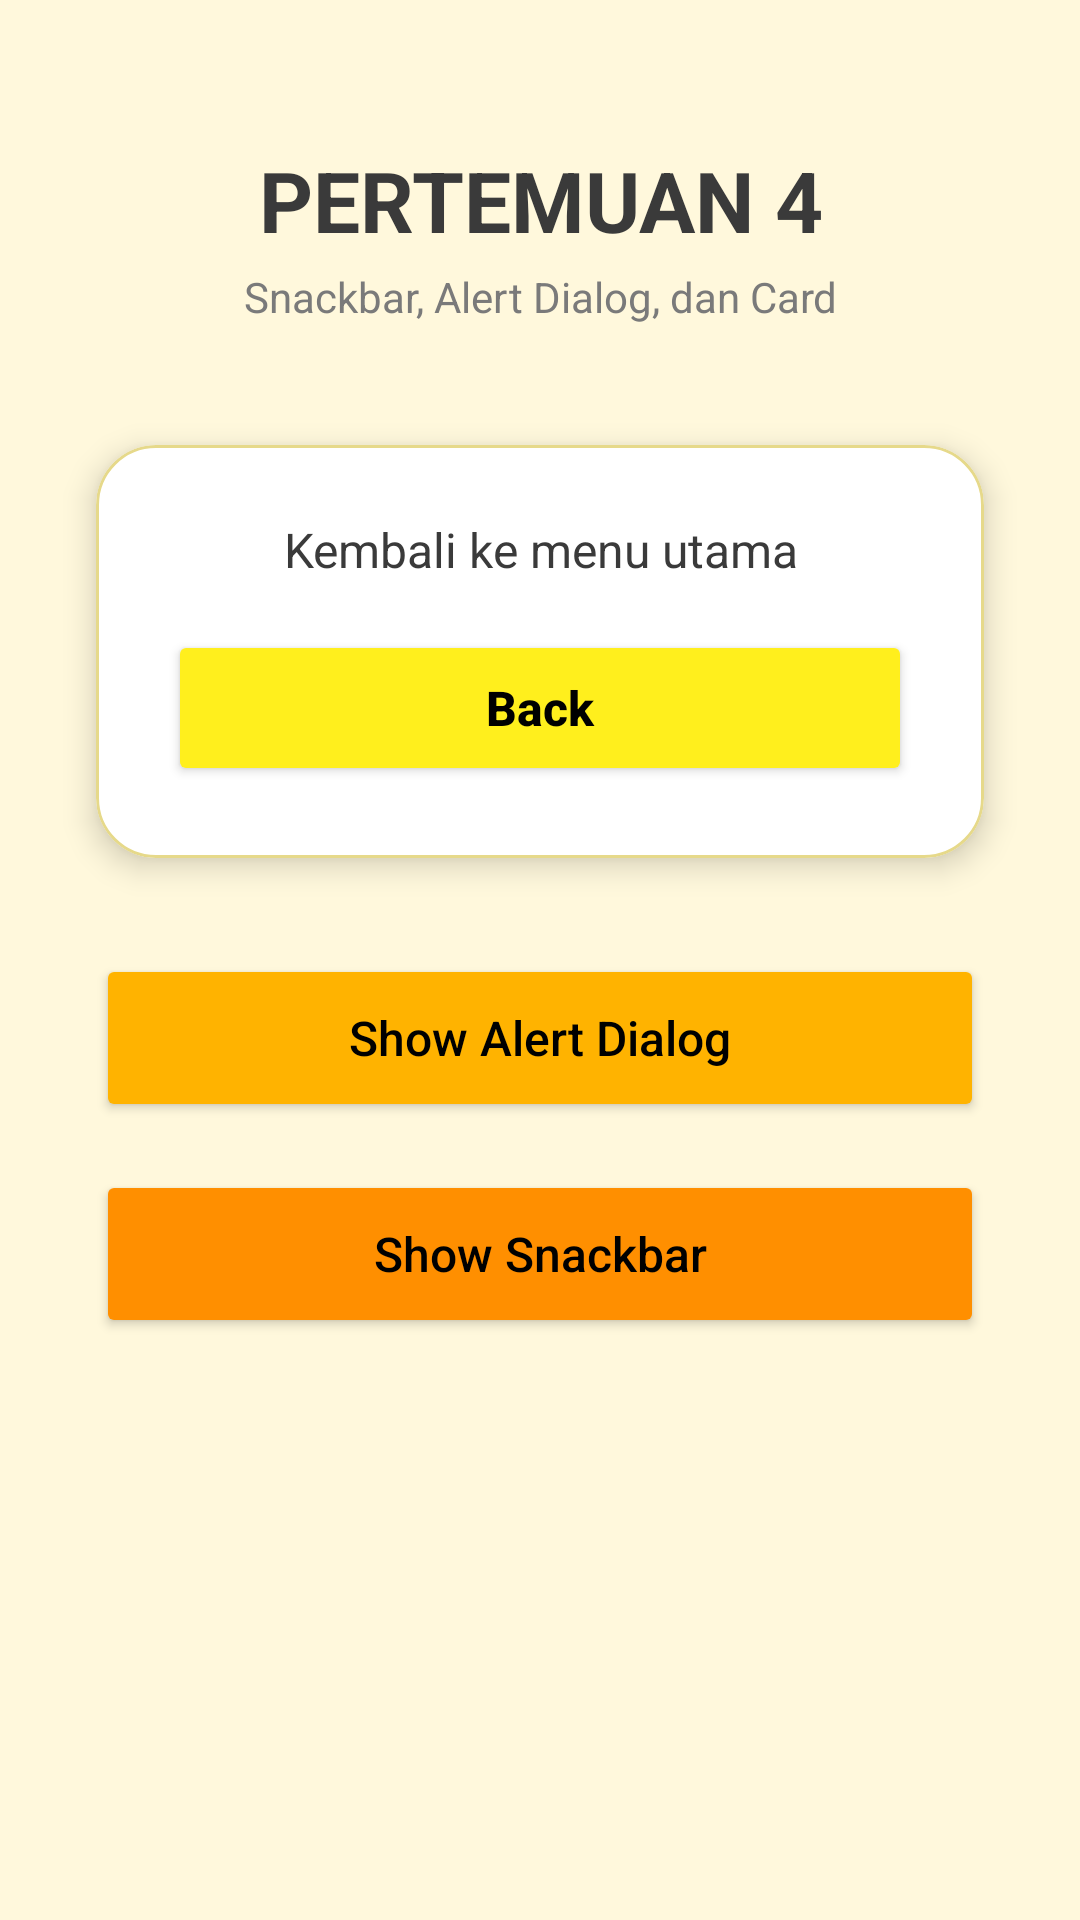

Produce the Android XML layout that renders to this screen, including the resource entries it uses.
<!-- AndroidManifest.xml: application theme Theme.Pluto_Baydella -->
<!-- res/layout/activity_fourth.xml -->
<?xml version="1.0" encoding="utf-8"?>
<androidx.constraintlayout.widget.ConstraintLayout xmlns:android="http://schemas.android.com/apk/res/android"
    xmlns:app="http://schemas.android.com/apk/res-auto"
    xmlns:tools="http://schemas.android.com/tools"
    android:id="@+id/main"
    android:layout_width="match_parent"
    android:layout_height="match_parent"
    android:background="#FFF8DC"
    tools:context=".Home.pertemuan_4.FourthActivity">

    
    <TextView
        android:id="@+id/textView3"
        android:layout_width="0dp"
        android:layout_height="wrap_content"
        android:layout_marginStart="32dp"
        android:layout_marginTop="48dp"
        android:layout_marginEnd="32dp"
        android:gravity="center"
        android:text="PERTEMUAN 4"
        android:textColor="#3A3A3A"
        android:textSize="28sp"
        android:textStyle="bold"
        app:layout_constraintEnd_toEndOf="parent"
        app:layout_constraintStart_toStartOf="parent"
        app:layout_constraintTop_toTopOf="parent" />

    <TextView
        android:id="@+id/tvSubtitle4"
        android:layout_width="0dp"
        android:layout_height="wrap_content"
        android:layout_marginTop="4dp"
        android:gravity="center"
        android:text="Snackbar, Alert Dialog, dan Card"
        android:textColor="#7A7A7A"
        android:textSize="14sp"
        app:layout_constraintEnd_toEndOf="@+id/textView3"
        app:layout_constraintStart_toStartOf="@+id/textView3"
        app:layout_constraintTop_toBottomOf="@+id/textView3" />

    
    <com.google.android.material.card.MaterialCardView
        android:id="@+id/materialCardView"
        android:layout_width="0dp"
        android:layout_height="wrap_content"
        android:layout_marginStart="32dp"
        android:layout_marginTop="40dp"
        android:layout_marginEnd="32dp"
        app:cardBackgroundColor="#FFFFFF"
        app:cardCornerRadius="20dp"
        app:cardElevation="6dp"
        app:layout_constraintEnd_toEndOf="parent"
        app:layout_constraintStart_toStartOf="parent"
        app:layout_constraintTop_toBottomOf="@+id/tvSubtitle4"
        app:strokeColor="#E6D98A"
        app:strokeWidth="1dp">

        <LinearLayout
            android:layout_width="match_parent"
            android:layout_height="wrap_content"
            android:orientation="vertical"
            android:padding="24dp">

            <TextView
                android:layout_width="match_parent"
                android:layout_height="wrap_content"
                android:gravity="center"
                android:text="Kembali ke menu utama"
                android:textColor="#3A3A3A"
                android:textSize="16sp" />

            <Button
                android:id="@+id/btnToMain"
                android:layout_width="match_parent"
                android:layout_height="52dp"
                android:layout_marginTop="16dp"
                android:backgroundTint="#FFEF1D"
                android:text="Back"
                android:textAllCaps="false"
                android:textColor="#000000"
                android:textSize="16sp"
                android:textStyle="bold"
                app:cornerRadius="16dp" />
        </LinearLayout>
    </com.google.android.material.card.MaterialCardView>

    
    <LinearLayout
        android:layout_width="0dp"
        android:layout_height="wrap_content"
        android:layout_marginStart="32dp"
        android:layout_marginTop="32dp"
        android:layout_marginEnd="32dp"
        android:orientation="vertical"
        app:layout_constraintEnd_toEndOf="parent"
        app:layout_constraintStart_toStartOf="parent"
        app:layout_constraintTop_toBottomOf="@+id/materialCardView">

        <Button
            android:id="@+id/btnShowAlertDialog"
            android:layout_width="match_parent"
            android:layout_height="56dp"
            android:backgroundTint="#FFB300"
            android:text="Show Alert Dialog"
            android:textAllCaps="false"
            android:textColor="#000000"
            android:textSize="16sp"
            app:cornerRadius="16dp" />

        <Button
            android:id="@+id/btnShowSnackbar"
            android:layout_width="match_parent"
            android:layout_height="56dp"
            android:layout_marginTop="16dp"
            android:backgroundTint="#FF8F00"
            android:text="Show Snackbar"
            android:textAllCaps="false"
            android:textColor="#000000"
            android:textSize="16sp"
            app:cornerRadius="16dp" />
    </LinearLayout>

</androidx.constraintlayout.widget.ConstraintLayout>
<!-- resources referenced by this layout -->
<resources>
  <style name="Theme.Pluto_Baydella" parent="Base.Theme.Pluto_Baydella" />
  <style name="Base.Theme.Pluto_Baydella" parent="Theme.Material3.DayNight.NoActionBar">
  
          
  
      </style>
</resources>
